Run: headless pygame with SDL's dummy video driver; simulated clock (each Clock.tick advances the game by its frame time, no real sleeping); random seed 0; keys injected as events and as key.get_pressed() state; no mouse input.
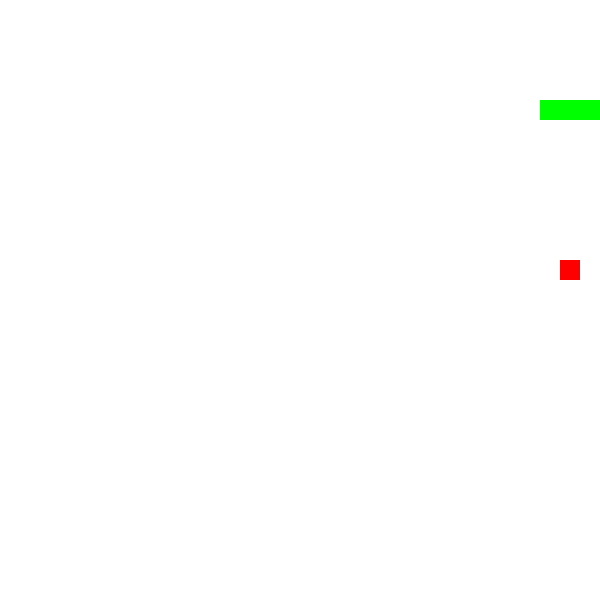
Frame 1 of 1 · flips 1–60 · no input (game ended)

The pygame program that drew these frames:

import pygame
import sys
import random

pygame.init()

WIDTH = 600
HEIGHT = 600
CELL_SIZE = 20

WHITE = (255, 255, 255)
GREEN = (0, 255, 0)
RED = (255, 0, 0)

snake_pos = [[100, 100], [80, 100], [60, 100]]
snake_speed = [CELL_SIZE, 0]
food_pos = [random.randrange(1, (WIDTH//CELL_SIZE)) * CELL_SIZE, random.randrange(1, (HEIGHT//CELL_SIZE)) * CELL_SIZE]

screen = pygame.display.set_mode((WIDTH, HEIGHT))
pygame.display.set_caption('Snake Game')

clock = pygame.time.Clock()

def game_over():
    pygame.quit()
    sys.exit()

def draw_objects():
    screen.fill(WHITE)

    for pos in snake_pos:
        pygame.draw.rect(screen, GREEN, pygame.Rect(pos[0], pos[1], CELL_SIZE, CELL_SIZE))

    pygame.draw.rect(screen, RED, pygame.Rect(food_pos[0], food_pos[1], CELL_SIZE, CELL_SIZE))

while True:
    for event in pygame.event.get():
        if event.type == pygame.KEYDOWN:
            if event.key == pygame.K_UP and snake_speed[1] != CELL_SIZE:
                snake_speed = [0, -CELL_SIZE]
            if event.key == pygame.K_DOWN and snake_speed[1] != -CELL_SIZE:
                snake_speed = [0, CELL_SIZE]
            if event.key == pygame.K_LEFT and snake_speed[0] != CELL_SIZE:
                snake_speed = [-CELL_SIZE, 0]
            if event.key == pygame.K_RIGHT and snake_speed[0] != -CELL_SIZE:
                snake_speed = [CELL_SIZE, 0]

        if event.type == pygame.QUIT:
            game_over()

    snake_pos.insert(0, [snake_pos[0][0] + snake_speed[0], snake_pos[0][1] + snake_speed[1]])

    if snake_pos[0] == food_pos:
        food_pos = [random.randrange(1, (WIDTH//CELL_SIZE)) * CELL_SIZE, random.randrange(1, (HEIGHT//CELL_SIZE)) * CELL_SIZE]
    else:
        snake_pos.pop()

    for block in snake_pos[1:]:
        if snake_pos[0] == block:
            game_over()

    if (snake_pos[0][0] < 0 or snake_pos[0][0] >= WIDTH or
            snake_pos[0][1] < 0 or snake_pos[0][1] >= HEIGHT):
        game_over()

    draw_objects()
    pygame.display.update()
    clock.tick(10)
